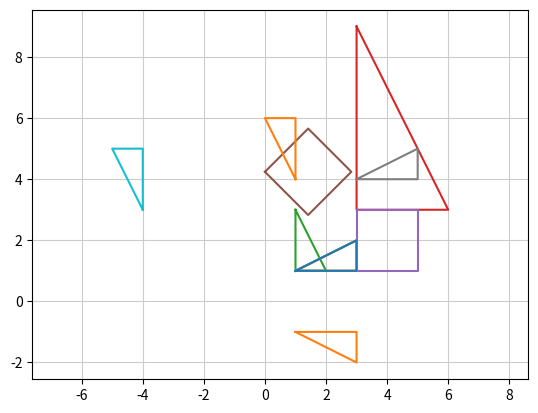

Recreate this plot in Python.
# 3.1　ベクトルと行列の関係

import numpy as np
p = np.matrix([[3], [2]])        # 点Pの座標
A = np.matrix([[2, 0], [1, 2]])  # 変換行列A
A * p

# リスト5-1　x軸に対して線対称に移動

#%matplotlib inline
import numpy as np
import matplotlib.pyplot as plt

# 三角形ABCの頂点
p = np.matrix([[1, 3, 3, 1], [1, 1, 2, 1]])

# 変換行列（x軸に線対称）
A = np.matrix([[1, 0], [0, -1]])

# 変換
p2 = A * p
print(p2)

# 描画
p = np.array(p)
p2 = np.array(p2)
plt.plot(p[0, :], p[1, :])
plt.plot(p2[0, :], p2[1, :])
plt.axis('equal')
plt.grid(color='0.8')
plt.show()

# y軸に線対称

p = np.matrix([[1, 3, 3], [1, 1, 2]])  # 三角形ABCの頂点
A = np.matrix([[-1, 0], [0, 1]])       # 変換行列A（y軸に線対称）
A * p

# 座標原点に点対称

p = np.matrix([[1, 3, 3], [1, 1, 2]])  # 三角形ABCの頂点
A = np.matrix([[-1, 0], [0, -1]])      # 変換行列A（原点に点対称）
A * p

# 直線y=x に線対称

p = ([[1, 3, 3], [-1, -1, 0]])  # 三角形ABCの頂点
A = np.matrix([[0, 1], [1, 0]]) # 変換行列A（直線y=xに線対称）
A * p

# リスト5-2　図形の相似拡大

#%matplotlib inline
import numpy as np
import matplotlib.pyplot as plt

# 三角形ABCの頂点
p = np.matrix([[1, 1, 2, 1], [3, 1, 1, 3]])

# 変換行列（3倍に拡大）
A = np.matrix([[3, 0], [0, 3]])

# 変換
p2 = A * p
print(p2)

# 描画
p = np.array(p)
p2 = np.array(p2)
plt.plot(p[0, :], p[1, :])
plt.plot(p2[0, :], p2[1, :])
plt.axis('equal')
plt.grid(color='0.8')
plt.show()

# リスト5-3　図形の回転

#%matplotlib inline
import numpy as np
import matplotlib.pyplot as plt

# 四角形ABCDの頂点
p = np.matrix([[3, 3, 5, 5, 3], [3, 1, 1, 3, 3]])

# 変換行列（反時計まわりに45度回転）
th = np.radians(45)     # 度数法 -> 弧度法
A = np.matrix([[np.cos(th), np.sin(-th)], [np.sin(th), np.cos(th)]])

# 変換
p2 = A * p
print(p2)

# 描画
p = np.array(p)
p2 = np.array(p2)
plt.plot(p[0, :], p[1, :])
plt.plot(p2[0, :], p2[1, :])
plt.axis('equal')
plt.grid(color='0.8')
plt.show()

# リスト5-4　図形の平行移動

#%matplotlib inline
import numpy as np
import matplotlib.pyplot as plt

# 三角形ABCの頂点（同次座標）
p = np.matrix([[1, 3, 3, 1], [1, 1, 2, 1],[1, 1, 1, 1]])

# 変換行列（平行移動）
A = np.matrix([[1, 0, 2], [0, 1, 3], [0, 0, 1]])

# 変換
p2 = A * p
print(p2)

# 描画
p = np.array(p)
p2 = np.array(p2)
plt.plot(p[0, :], p[1, :])
plt.plot(p2[0, :], p2[1, :])
plt.axis('equal')
plt.grid(color='0.8')
plt.show()

# リスト5-5　一次変換の組み合わせ（平行移動→回転）

#%matplotlib inline
import numpy as np
import matplotlib.pyplot as plt

# 三角形ABCの頂点（同次座標）
p = np.matrix([[1, 3, 3, 1], [1, 1, 2, 1],[1, 1, 1, 1]])

# 変換行列
A = np.matrix([[1, 0, 2], [0, 1, 3], [0, 0, 1]])  # 平行移動
th = np.radians(90)
B = np.matrix([[np.cos(th), np.sin(-th), 0], [np.sin(th), np.cos(th), 0], [0, 0, 1]])  # 回転行列

# 変換
p2 = B * A * p  # 平行移動->回転
print(p2)

# 描画
p = np.array(p)
p2 = np.array(p2)
plt.plot(p[0, :], p[1, :])
plt.plot(p2[0, :], p2[1, :])
plt.axis('equal')
plt.grid(color='0.8')
plt.show()

# 回転→平行移動

#%matplotlib inline
import numpy as np
import matplotlib.pyplot as plt

# 三角形ABCの頂点（同次座標）
p = np.matrix([[1, 3, 3, 1], [1, 1, 2, 1],[1, 1, 1, 1]])

# 変換行列
A = np.matrix([[1, 0, 2], [0, 1, 3], [0, 0, 1]])  # 平行移動
th = np.radians(90)
B = np.matrix([[np.cos(th), np.sin(-th), 0], [np.sin(th), np.cos(th), 0], [0, 0, 1]])  # 回転行列

# 変換
p2 = A * B * p  # 回転->平行移動
print(p2.astype(np.int64))

# 描画
p = np.array(p)
p2 = np.array(p2)
plt.plot(p[0, :], p[1, :])
plt.plot(p2[0, :], p2[1, :])
plt.axis('equal')
plt.grid(color='0.8')
plt.show()